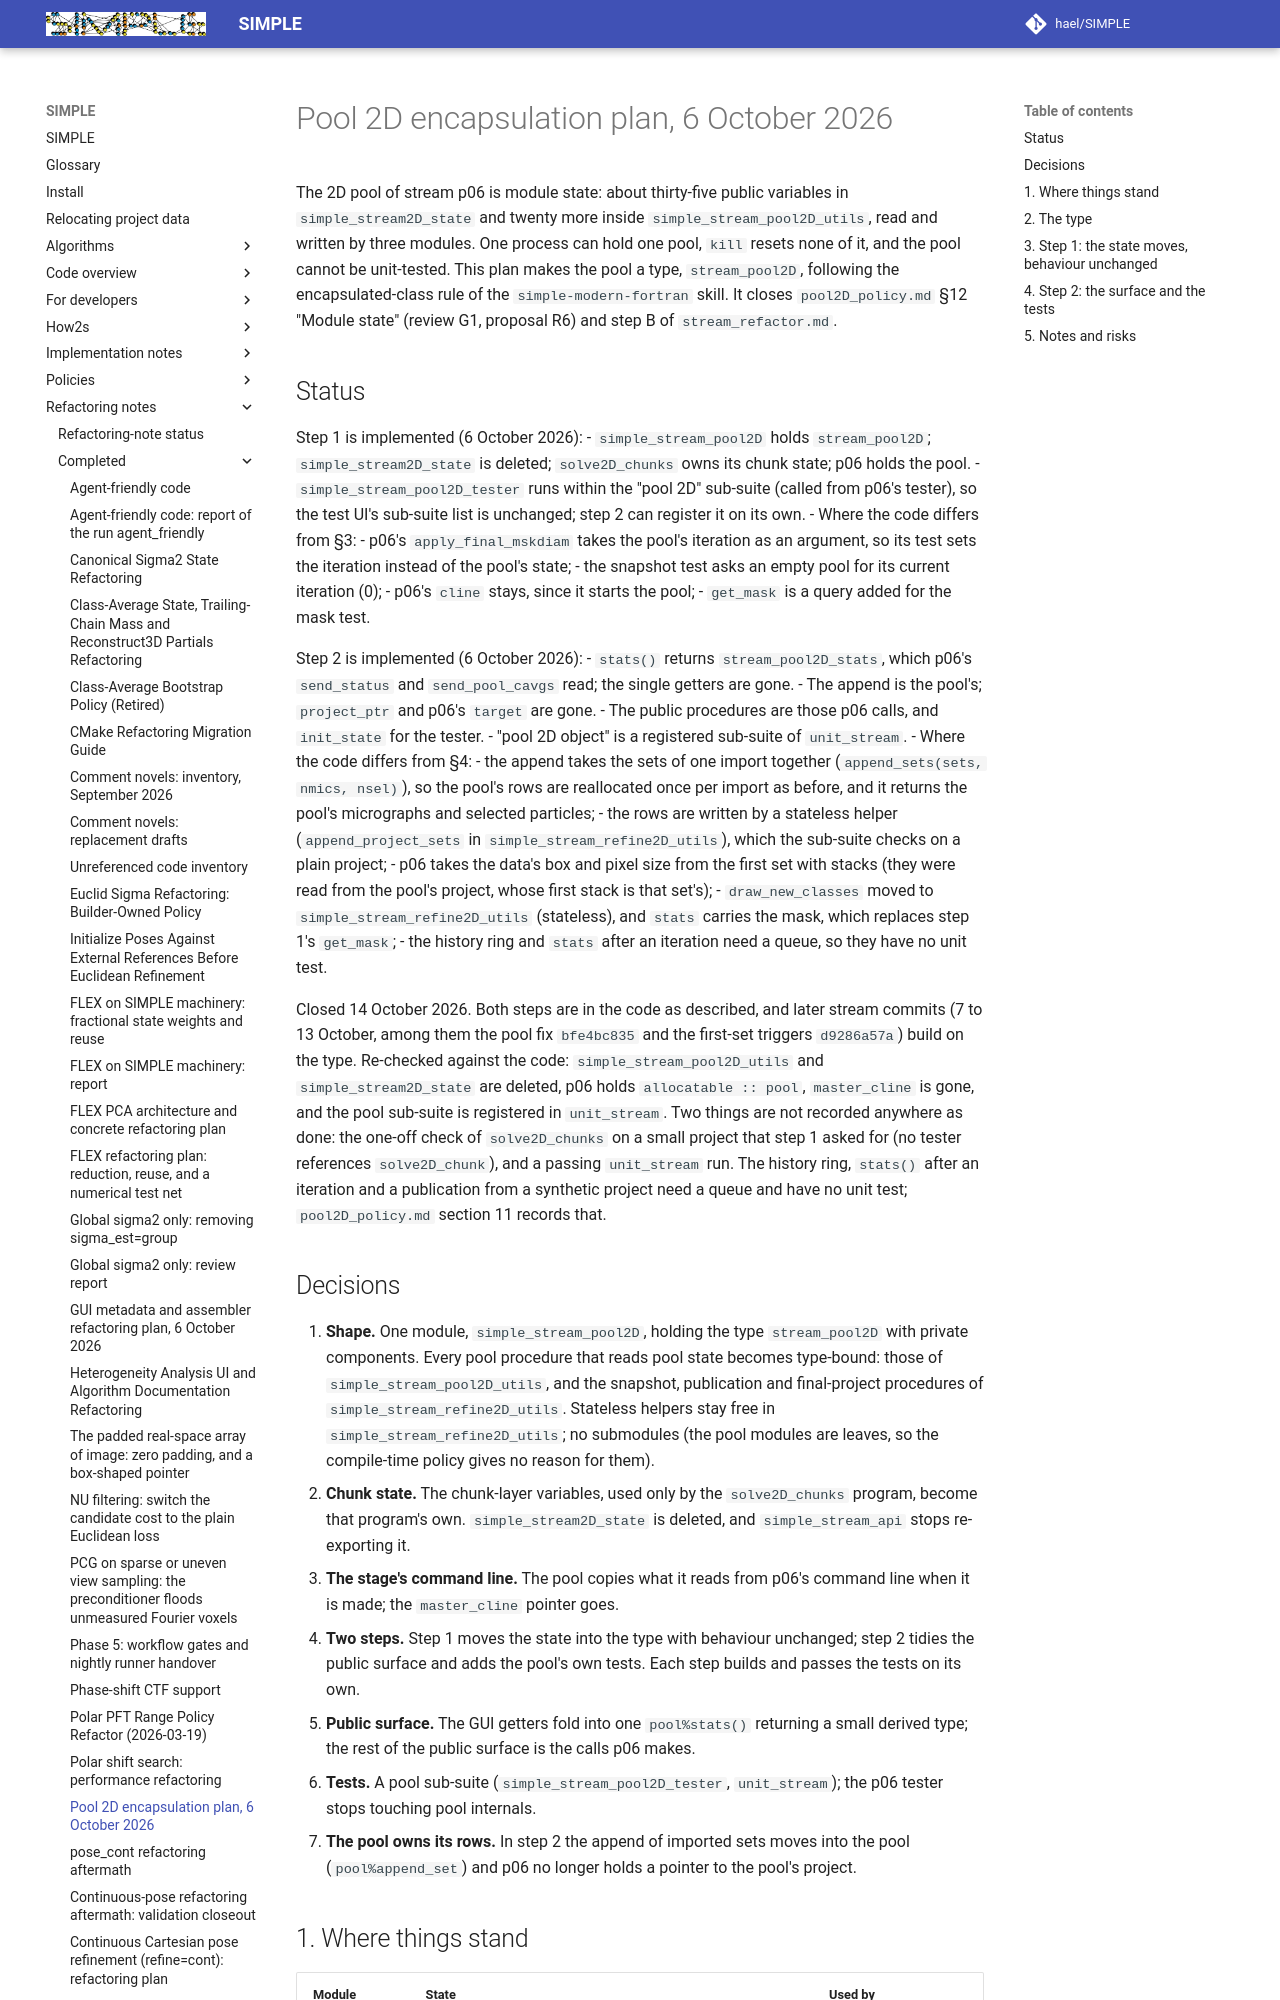

repository: hael/SIMPLE · page: refactoring_notes/completed/pool2D_encapsulation_plan_2026-10-06.html · generator: mkdocs

# Pool 2D encapsulation plan, 6 October 2026

The 2D pool of stream p06 is module state: about thirty-five public variables in
`simple_stream2D_state` and twenty more inside `simple_stream_pool2D_utils`, read and written by
three modules. One process can hold one pool, `kill` resets none of it, and the pool cannot be
unit-tested. This plan makes the pool a type, `stream_pool2D`, following the encapsulated-class rule
of the `simple-modern-fortran` skill. It closes `pool2D_policy.md` §12 "Module state" (review G1,
proposal R6) and step B of `stream_refactor.md`.

## Status

Step 1 is implemented (6 October 2026):
- `simple_stream_pool2D` holds `stream_pool2D`; `simple_stream2D_state` is deleted;
  `solve2D_chunks` owns its chunk state; p06 holds the pool.
- `simple_stream_pool2D_tester` runs within the "pool 2D" sub-suite (called from p06's tester),
  so the test UI's sub-suite list is unchanged; step 2 can register it on its own.
- Where the code differs from §3:
  - p06's `apply_final_mskdiam` takes the pool's iteration as an argument, so its test sets the
    iteration instead of the pool's state;
  - the snapshot test asks an empty pool for its current iteration (0);
  - p06's `cline` stays, since it starts the pool;
  - `get_mask` is a query added for the mask test.

Step 2 is implemented (6 October 2026):
- `stats()` returns `stream_pool2D_stats`, which p06's `send_status` and `send_pool_cavgs` read;
  the single getters are gone.
- The append is the pool's; `project_ptr` and p06's `target` are gone.
- The public procedures are those p06 calls, and `init_state` for the tester.
- "pool 2D object" is a registered sub-suite of `unit_stream`.
- Where the code differs from §4:
  - the append takes the sets of one import together (`append_sets(sets, nmics, nsel)`), so the
    pool's rows are reallocated once per import as before, and it returns the pool's micrographs
    and selected particles;
  - the rows are written by a stateless helper (`append_project_sets` in
    `simple_stream_refine2D_utils`), which the sub-suite checks on a plain project;
  - p06 takes the data's box and pixel size from the first set with stacks (they were read from
    the pool's project, whose first stack is that set's);
  - `draw_new_classes` moved to `simple_stream_refine2D_utils` (stateless), and `stats` carries
    the mask, which replaces step 1's `get_mask`;
  - the history ring and `stats` after an iteration need a queue, so they have no unit test.

Closed 14 October 2026. Both steps are in the code as described, and later stream commits (7 to 13
October, among them the pool fix `bfe4bc835` and the first-set triggers `d9286a57a`) build on the
type. Re-checked against the code: `simple_stream_pool2D_utils` and `simple_stream2D_state` are
deleted, p06 holds `allocatable :: pool`, `master_cline` is gone, and the pool sub-suite is
registered in `unit_stream`. Two things are not recorded anywhere as done: the one-off check of
`solve2D_chunks` on a small project that step 1 asked for (no tester references `solve2D_chunk`),
and a passing `unit_stream` run. The history ring, `stats()` after an iteration and a publication
from a synthetic project need a queue and have no unit test; `pool2D_policy.md` section 11 records
that.
